6-way image classification set "data" from GitHub (rishireddy1122/waste-classification); label vocabulary: cardboard, glass, litter, metal, paper, plastic.

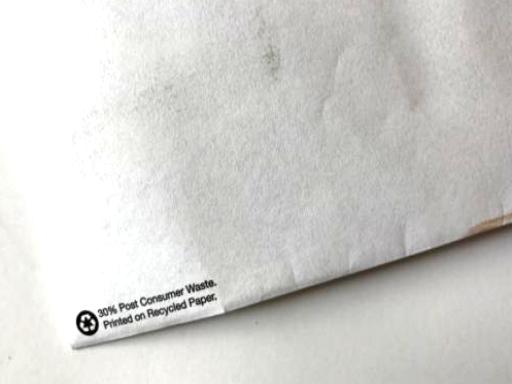
Label: paper

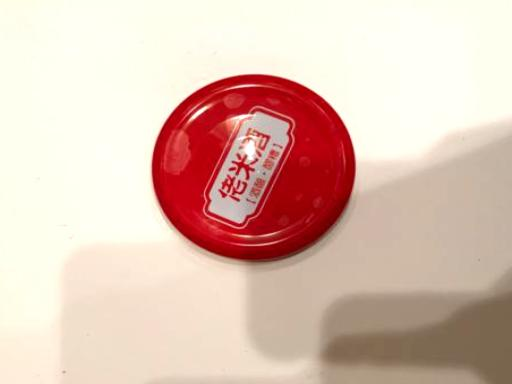
Label: metal

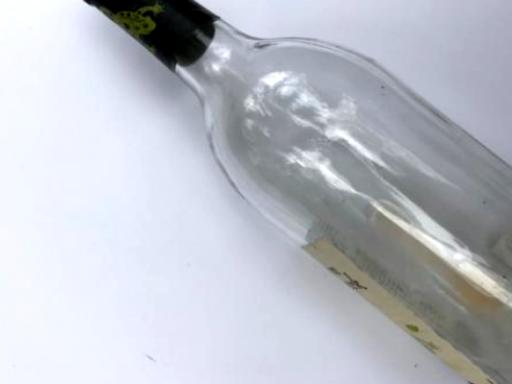
Label: glass

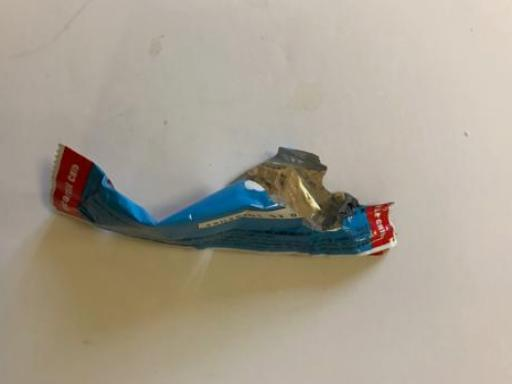
Label: litter

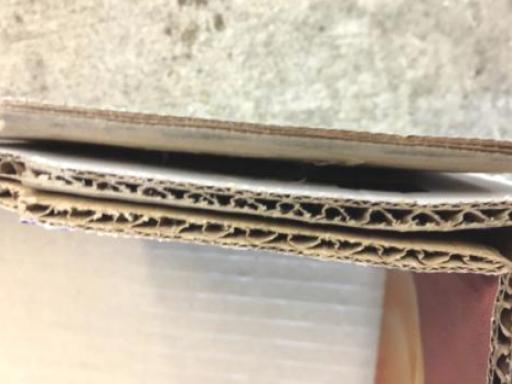
Label: cardboard

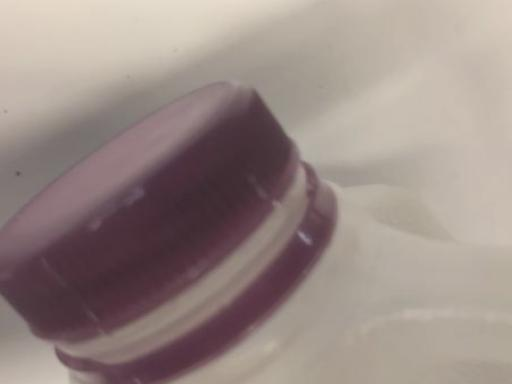
Label: plastic
